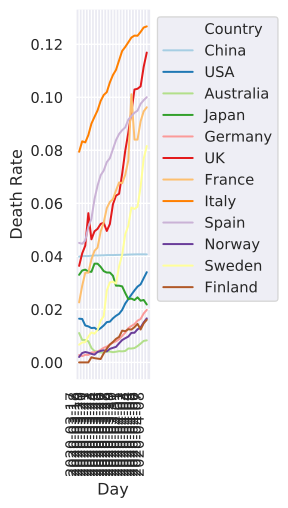

Values plotted in this chart, from the file beside it:
	2020-03-17	2020-03-18	2020-03-19	2020-03-20	2020-03-21	2020-03-22	2020-03-23	2020-03-24	2020-03-25	2020-03-26	2020-03-27	2020-03-28	2020-03-29	2020-03-30	2020-03-31	2020-04-01	2020-04-02	2020-04-03	2020-04-04	2020-04-05	2020-04-06	2020-04-07	2020-04-08
China	0.03989	0.0401	0.0401	0.04012	0.04023	0.04032	0.04032	0.04037	0.0404	0.04047	0.04047	0.04048	0.04052	0.04055	0.04054	0.04061	0.04067	0.0407	0.04074	0.04076	0.04077	0.04075	0.04074
Italy	0.07945	0.08339	0.08298	0.08575	0.09006	0.0926	0.09506	0.09859	0.1009	0.1019	0.1056	0.1084	0.1103	0.1139	0.1175	0.119	0.1207	0.1225	0.1233	0.1232	0.1247	0.1263	0.1267
Iran	0.0611	0.06976	0.06976	0.07295	0.0755	0.07787	0.07862	0.07795	0.07688	0.07597	0.07355	0.07109	0.06891	0.06644	0.06497	0.06379	0.06261	0.06194	0.06193	0.06188	0.0618	0.06186	0.06182
S. Korea	0.009736	0.01062	0.01062	0.01086	0.01169	0.01239	0.01239	0.01328	0.01379	0.01489	0.01489	0.01519	0.01586	0.01635	0.01655	0.01669	0.01694	0.01729	0.01743	0.01788	0.01809	0.01858	0.01926
Spain	0.04507	0.04473	0.04597	0.0511	0.05417	0.0616	0.0667	0.07057	0.07236	0.07554	0.07702	0.08045	0.08383	0.08616	0.08758	0.08864	0.09158	0.0929	0.09415	0.09497	0.09753	0.0989	0.1
Germany	0.002776	0.002369	0.002872	0.00282	0.003756	0.003779	0.004061	0.00476	0.005519	0.005944	0.006736	0.007453	0.007946	0.00876	0.01	0.01121	0.01291	0.01374	0.01443	0.01574	0.01637	0.01845	0.0198
France	0.02264	0.0289	0.03383	0.03383	0.03887	0.04208	0.04331	0.04932	0.05275	0.05817	0.06052	0.06158	0.06487	0.06788	0.06758	0.07075	0.07619	0.1011	0.08404	0.08404	0.09092	0.09469	0.09623
USA	0.01649	0.01638	0.01391	0.01358	0.01294	0.01307	0.01218	0.01292	0.01393	0.0152	0.01535	0.01662	0.01758	0.01832	0.0198	0.02221	0.02386	0.02555	0.02714	0.02859	0.02943	0.03175	0.03402
Switzerland	0.009847	0.01076	0.0104	0.01043	0.01166	0.01311	0.01381	0.01235	0.01404	0.01643	0.01787	0.01876	0.02023	0.02208	0.0244	0.0269	0.02847	0.03014	0.03161	0.03389	0.03519	0.03689	0.0385
Norway	0.002041	0.003548	0.003911	0.003657	0.00323	0.002935	0.003926	0.004318	0.004566	0.004143	0.005112	0.005499	0.005866	0.007199	0.008423	0.009114	0.009745	0.01114	0.01117	0.01248	0.01319	0.01508	0.0166
UK	0.03641	0.04113	0.04405	0.05629	0.04643	0.04945	0.05038	0.05225	0.05264	0.04958	0.05219	0.05963	0.0629	0.06359	0.07113	0.0798	0.08663	0.09445	0.1029	0.1032	0.1041	0.1115	0.1169
Netherlands	0.02522	0.02828	0.03089	0.0354	0.03746	0.04258	0.04485	0.04964	0.05552	0.0584	0.06347	0.06546	0.07096	0.07353	0.08249	0.0	0.0	0.0	0.0993	0.09893	0.09929	0.1073	0.1094
Sweden	0.006689	0.007513	0.007644	0.009762	0.0113	0.01086	0.01222	0.01575	0.01742	0.02711	0.0302	0.03046	0.02973	0.03625	0.04059	0.04831	0.05159	0.05839	0.05789	0.05871	0.06619	0.07682	0.0816
Belgium	0.008045	0.0117	0.0117	0.01639	0.0238	0.02205	0.02351	0.02858	0.03605	0.03528	0.03968	0.03865	0.03977	0.04311	0.05519	0.0593	0.06587	0.06816	0.06961	0.07349	0.07841	0.09169	0.09571
Denmark	0.004094	0.0053	0.005213	0.007171	0.009804	0.009319	0.01655	0.02011	0.01972	0.02184	0.02542	0.02953	0.03006	0.02988	0.03147	0.03347	0.03633	0.037	0.03949	0.04097	0.03995	0.04003	0.04036
Japan	0.03303	0.03467	0.03499	0.03427	0.03416	0.03724	0.03723	0.03604	0.03443	0.03389	0.03389	0.03269	0.02894	0.02894	0.02867	0.02617	0.02391	0.02407	0.02351	0.02453	0.02326	0.02355	0.02185
Malaysia	0.002972	0.002222	0.002222	0.002913	0.007608	0.007657	0.009223	0.009852	0.01114	0.01182	0.01203	0.01164	0.01417	0.01409	0.01555	0.01547	0.01605	0.0159	0.01637	0.01666	0.01635	0.0159	0.01578
Qatar	0.0	0.0	0.0	0.0	0.0	0.0	0.0	0.0	0.0	0.0	0.0	0.001695	0.001577	0.001443	0.002561	0.002395	0.003161	0.002791	0.002264	0.002494	0.002183	0.002917	0.002715
Australia	0.01106	0.008463	0.008463	0.007991	0.005443	0.004297	0.004077	0.003731	0.003702	0.004106	0.004088	0.003851	0.00402	0.00424	0.004166	0.004317	0.005254	0.005234	0.005405	0.006154	0.007075	0.008109	0.008315
Canada	0.01423	0.01238	0.01248	0.01299	0.01431	0.01361	0.01122	0.009653	0.009119	0.009646	0.0115	0.009917	0.01007	0.009182	0.01122	0.01138	0.01206	0.01438	0.01645	0.01797	0.01946	0.02102	0.02226
Portugal	0.002232	0.003822	0.005096	0.005882	0.009375	0.00875	0.01117	0.01397	0.01436	0.01693	0.01781	0.01934	0.01996	0.02185	0.0215	0.02266	0.02313	0.02488	0.02528	0.02616	0.02651	0.02773	0.02892
Finland	0.0	0.0	0.0	0.0	0.001912	0.001597	0.001429	0.001263	0.003409	0.005219	0.006724	0.007712	0.008871	0.009615	0.01199	0.01176	0.01252	0.01238	0.01328	0.01453	0.01241	0.01473	0.01608
